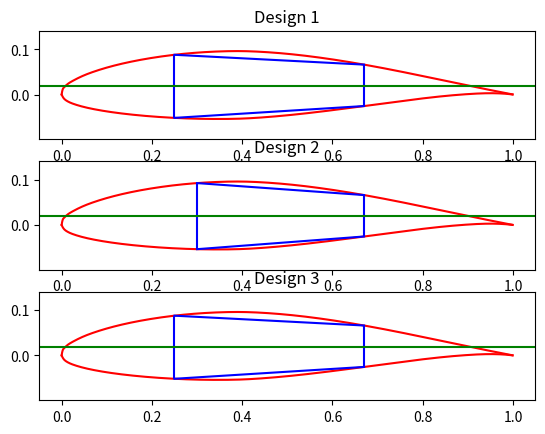

Reproduce this figure in Python.
import numpy as np
import scipy as sp
from matplotlib import pyplot as plt

SPAN = 28.15
SEMISPAN = SPAN/2
C_R = 3.13
TAPER = 0.335
DIHEDRAL = 1.3 * np.pi / 180

def c(x):
    return C_R - C_R*(1-TAPER)/(SEMISPAN) * x

def ctoy(c):
    return (1-c/C_R)*SEMISPAN/(1-TAPER)

n = 2.64

E = 68.9*10**9 #Pa
G = 26*10**9 #Pa

airfoil_data_top = [1.00000, 0.00000,
0.95032, 0.00976,
0.90066, 0.01982,
0.85092, 0.03020,
0.80109, 0.04062,
0.75115, 0.05084,
0.70111, 0.06055,
0.65096, 0.06954,
0.60072, 0.07762,
0.55040, 0.08456,
0.50000, 0.09016,
0.44954, 0.09414,
0.39904, 0.09614,
0.34853, 0.09541,
0.29803, 0.09260,
0.24756, 0.08771,
0.19714, 0.08066,
0.14681, 0.07122,
0.09662, 0.05864,
0.07162, 0.05075,
0.04673, 0.04121,
0.02207, 0.02883,
0.00996, 0.02038,
0.00526, 0.01579,
0.00299, 0.01291,
0.00000, 0.00000]

airfoil_data_top.reverse()
for index in np.arange(0, len(airfoil_data_top)-1, step=2):
    airfoil_data_top[index + 1], airfoil_data_top[index] = airfoil_data_top[index], airfoil_data_top[index + 1]

airfoil_data_bottom = [0.00000, 0.00000,
0.00701, -0.01091,
0.00974, -0.01299,
0.01504, -0.01610,
0.02793, -0.02139,
0.05327, -0.02857,
0.07838, -0.03379,
0.10338, -0.03796,
0.15319, -0.04430,
0.20286, -0.04882,
0.25244, -0.05191,
0.30197, -0.05372,
0.35147, -0.05421,
0.40096, -0.05330,
0.45046, -0.05034,
0.50000, -0.04604,
0.54960, -0.04076,
0.59928, -0.03478,
0.64904, -0.02834,
0.69889, -0.02167,
0.74885, -0.01504,
0.79891, -0.00878,
0.84908, -0.00328,
0.89934, 0.00086,
0.94968, 0.00288,
1.00000, 0.00000]

airfoilfunc_top = sp.interpolate.InterpolatedUnivariateSpline(
                [airfoil_data_top[i] for i in np.arange(0, len(airfoil_data_top), 2)], 
                [airfoil_data_top[i+1] for i in np.arange(0, len(airfoil_data_top), 2)]
                )

airfoilfunc_bottom = sp.interpolate.InterpolatedUnivariateSpline(
                [airfoil_data_bottom[i] for i in np.arange(0, len(airfoil_data_bottom), 2)], 
                [airfoil_data_bottom[i+1] for i in np.arange(0, len(airfoil_data_bottom), 2)]
                )

designparameters = {'area stringer': [4*10**-4, 4*10**-4, 2*10**-4], 
                    't spar': [0.03, 0.045, 0.04], 
                    't web': [[0.02, 0.016, 0.012, 0.008, 0.0], # Last number not considered so only indexes [:-1]
                              [0.018, 0.014, 0.010, 0.008, 0.0],
                              [0.02, 0.016, 0.012, 0.008, 0.0]], 
                    't stringers': [0.005, 0.005, 0.0025],
                    'front spar x': [0.25, 0.30, 0.25], 
                    'back spar x': [0.67, 0.67, 0.67], 
                    'list stringers': [[30, 24, 18, 12, 6, 0],
                                       [30, 24, 18, 12, 6, 0],
                                       [44, 30, 20, 10, 0]],
                    'rib spacing': [0.6, 0.6, 0.6]
              }

designproperties = {'span list stringers': [],
                    'span list web': [],
                    'spar distance x': [],
                    'front spar to root chord': [],
                    'back spar to root chord': [],
                    }

#Create design parameters dictionary
for designindex in range(3):
    designproperties['span list stringers'].append(\
        [i*SEMISPAN/(len(designparameters['list stringers'][designindex])-1)\
        for i in range(len(designparameters['list stringers'][designindex]))])
    
    designproperties['span list web'].append(\
        [i*SEMISPAN/(len(designparameters['t web'][designindex])-1)\
        for i in range(len(designparameters['t web'][designindex]))])
    
    designproperties['spar distance x'].append(designparameters['back spar x'][designindex] - designparameters['front spar x'][designindex])
    
    designproperties['front spar to root chord'].append((airfoilfunc_top(designparameters['front spar x'][designindex]) - 
                                                         airfoilfunc_bottom(designparameters['front spar x'][designindex])) * C_R)
    
    designproperties['back spar to root chord'].append((airfoilfunc_top(designparameters['back spar x'][designindex]) - 
                                                         airfoilfunc_bottom(designparameters['back spar x'][designindex])) * C_R)

#Merge dictionaries into 1 named design
design = designparameters | designproperties

def tweb(x, designindex):
    return sp.interpolate.interp1d(design['span list web'][designindex], design['t web'][designindex], kind="previous",fill_value="extrapolate")(x)

def n_stringers(x, designindex): 
    #Interpolation of number of stringers list and span.
    return sp.interpolate.interp1d(design['span list stringers'][designindex], design['list stringers'][designindex], kind="previous",fill_value="extrapolate")(x)


def topweb(x, c, designnum): #Equation of top web from geometry chord as datum
    frontx, fronty = design['front spar x'][designnum], airfoilfunc_top(design['front spar x'][designnum])
    backx, backy = design['back spar x'][designnum], airfoilfunc_top(design['back spar x'][designnum])
    slope = (fronty-backy)/(frontx-backx)
    return slope*x + fronty*c


def bottomweb(x, c, designnum): #Equation of top web from geometry chord as datum
    frontx, fronty = design['front spar x'][designnum], airfoilfunc_bottom(design['front spar x'][designnum])
    backx, backy = design['back spar x'][designnum], airfoilfunc_bottom(design['back spar x'][designnum])
    slope = (fronty-backy)/(frontx-backx)
    return slope*x + fronty*c


def centroid(c, designnum):
    t_spar = design['t spar'][designnum]
    t_web = tweb(ctoy(c), designindex)

    spardist_over_chord = design['back spar x'][designnum] - design['front spar x'][designnum]

    centroidfrontsparcr = (airfoilfunc_top(design['front spar x'][designnum]) + 
                           airfoilfunc_bottom(design['front spar x'][designnum])) /2
    
    centroidbacksparcr = (airfoilfunc_top(design['back spar x'][designnum]) + 
                          airfoilfunc_bottom(design['back spar x'][designnum])) /2

    total_area = design['front spar to root chord'][designnum]/C_R * t_spar + \
                design['back spar to root chord'][designnum]/C_R * t_spar + \
                spardist_over_chord * t_web + \
                spardist_over_chord * t_web

    frontsparcontr = design['front spar to root chord'][designnum]/C_R * t_spar * centroidfrontsparcr
    backsparcontr = design['back spar to root chord'][designnum]/C_R * t_spar * centroidbacksparcr
    topwebcentcontr = spardist_over_chord * t_web * (topweb(0, 1, designnum) + topweb(spardist_over_chord, 1, designnum))/2
    bottomwebcentcontr = spardist_over_chord * t_web * (bottomweb(0, 1, designnum) + bottomweb(spardist_over_chord, 1, designnum))/2    
    cen = (frontsparcontr + backsparcontr + topwebcentcontr + bottomwebcentcontr)/(total_area)
    return cen * c


if __name__ == '__main__':
    #-----------------------------Plot winwbox unit chord---------------------------------------
    res = 100

    fig, axs = plt.subplots(3)

    for designindex in range(len(design['front spar x'])):

        t = design['t stringers'][designindex]
        A = design['area stringer'][designindex]
        b = (A + t**2) / (2 * t)
        print(f"Stringer Sizing {designindex}: \nb = {b} \nt = {t}")

        # Check if stringers are too large to fit on the skin
        for y in np.arange(0, SEMISPAN, 0.01):
            if (b * n_stringers(y, designindex)/2) > design['spar distance x'][designindex]*c(y):
                print("Incompatible design stringers too large")
                print(y, designindex)
                break
            
        axs[designindex].set_title(f'Design {designindex+1}')
        axs[designindex].plot(np.arange(0, 1, 0.001), [airfoilfunc_top(x) for x in np.arange(0, 1, 0.001)], color = 'r')
        axs[designindex].plot(np.arange(0, 1, 0.001), [airfoilfunc_bottom(x) for x in np.arange(0, 1, 0.001)], color = 'r')

        sampling = np.linspace(design['front spar x'][designindex], design['back spar x'][designindex], res)
        axs[designindex].plot(sampling, [topweb(x - design['front spar x'][designindex], 1, designindex) for x in sampling], color = 'b')
        axs[designindex].plot(sampling, [bottomweb(x - design['front spar x'][designindex], 1, designindex) for x in sampling], color = 'b')
        axs[designindex].vlines(design['front spar x'][designindex], ymin = bottomweb(0, 1, designindex), ymax = topweb(0, 1, designindex), color = 'b')
        axs[designindex].vlines(design['back spar x'][designindex], ymin = bottomweb(design['spar distance x'][designindex], 1, designindex),
                                 ymax = topweb(design['spar distance x'][designindex], 1, designindex), color = 'b')
        axs[designindex].axhline(centroid(1, designindex), color = 'g')
        axs[designindex].axis('equal')


    plt.show()

#-------------------------------------------------------------------------------------------------

momentwing = np.array([-262354.8292325158, -261740.76316955494, -260902.0549120349, -259839.1247890445, -258552.39573383873, -257042.2807733308, -255309.22891908276, -253353.5504149055, -251176.07428002107, -248774.94003372442, -246152.52629418386, -243311.16949213253, -240249.1090321707, -236966.7644608659, -233465.89750047115, -229750.61847486257, -225956.27682770224, -222194.32121234684, -218448.84569974057, -214724.57043137212, -211020.65800397593, -207337.80815979448, -203676.06367084553, -200036.49153336257, -196416.65688049115, -192827.04714323225, -189229.9065789975, -185855.77944033738, -182704.93344768533, -179547.36194801267, -176421.3525617724, -173316.96249452163, -170237.16406487848, -167181.45863977977, -164150.27189930395, -161143.772425591, -158162.19409257636, -155205.74316872182, -152274.6265808048, -149369.0434808458, -146489.18932705285, -143635.2522886911, -140807.41499490794, -138005.85460175519, -135230.74257829835, -132482.24457813762, -129760.52096276495, -127065.72647782939, -124398.01041862361, -121757.51669306749, -119144.38417594018, -116558.74659178033, -114000.73270941875, -111470.46614413729, -108968.06587470809, -106493.64593726369, -104047.3158098531, -101629.18036361343, -99239.33979937343, -96877.8897933735, -94544.9213821393, -92240.5213651292, -89964.77194079834, -87717.75080130705, -85499.53135240519, -83310.18268157986, -81149.76951326283, -79018.35228915229, -76915.98709841474, -74842.72601406198, -72798.61668671732, -70783.70272387468, -68798.02355349161, -66841.6144585647, -64914.50669074504, -63016.72725301616, -61148.29935107518, -59309.24200496001, -57499.57022130769, -55719.29514154388, -53968.423910005564, -52246.95962036415, -50554.90146706076, -48892.244720755225, -47258.98066310285, -45655.09664379044, -44080.57616611548, -42535.398745840175, -41019.539948390906, -39532.976038415116, -38075.66136006687, -36647.573146829745, -35248.66689912744, -33878.898929764895, -32538.220066289465, -31226.5794650774, -29943.920711763287, -28690.18373890878, -27465.304603873457, -26269.21508883042, -25101.84300365566, -23963.111948304584, -22852.941282505708, -21771.246141461266, -20717.937305848052, -19692.921168640813, -18696.09974149597, -17727.370512845093, -16786.626426229377, -15873.75571580828, -14988.641840707423, -14131.16332277847, -13301.193635361264, -12498.601125328225, -11723.248806258141, -10974.994348111404, -10253.689836233454, -9559.181376349434, -8891.308983373525, -8249.905965136639, -7634.798863695017, -7045.807290254192, -6482.741870320934, -5945.40744201544, -5433.599083230827, -4947.103128551965, -4485.69639388422, -4049.1455113316465, -3637.2063233639333, -3249.6233010227993, -2886.1285591283777, -2546.439820959796, -2230.257800589951, -1937.2635887788272, -1667.1160269829638, -1419.4490621024245, -1193.8691846931888, -989.9529737689714, -807.2446364214611, -645.2535384484596, -503.4516759404901, -381.2621649905378, -278.0309903429889, -192.9920199287056, -125.23196608219803, -73.67060911884349, -37.06449344790329, -14.020215856527155, -2.721573148764266, 0.0])
torquewing = np.array([-71266.38846420322, -70933.9400868938, -70604.29620132309, -70277.89831389672, -69955.18794803531, -69636.6066535209, -69322.59600231075, -69013.59636847896, -68710.02331745488, -68412.23448340235, -68120.52466833989, -67835.12598979913, -67556.20830291245, -67283.87853160847, -67018.18161562277, -16647.10016112757, -16394.554685554594, -16148.403680903262, -15908.443723471399, -15674.409920002712, -15445.995462375387, -15222.903527038256, -15004.86234212427, -14791.625410488778, -14582.971258408741, -14378.703507442673, -14178.650786004784, -7408.848625080101, -7216.811580098341, -7028.624916977161, -6844.2167144959685, -6663.539769899072, -6486.567083638063, -6313.274800170647, -6143.6350819489535, -5977.61594147642, -5815.1812875275955, -5656.290710077644, -5500.899894635381, -5348.960229809828, -5200.418977156351, -5055.219233634977, -4913.299995982622, -4774.596050528893, -4639.039264850843, -4506.562458610686, -4377.100948012598, -4250.592527066731, -4126.977449946326, -4006.1985603740804, -3888.2008050880168, -3772.932015854888, -3660.3422035029585, -3550.3838456367844, -3443.011844393839, -3338.183461226032, -3235.857551675068, -3135.99334172368, -3038.550230374741, -2943.487788281675, -2850.765748995618, -2760.344011641555, -2672.182627033287, -2586.241800934557, -2502.481894296207, -2420.863405557699, -2341.346983848358, -2263.8934997433166, -2188.464326410315, -2115.0213969693486, -2043.527296190828, -1973.945056745588, -1906.2383996825206, -1840.3715641418412, -1776.309363719215, -1714.01717317293, -1653.4609505318547, -1594.607172282231, -1537.422830852062, -1481.875284310007, -1427.9322180138295, -1375.5616684891702, -1324.7319734007567, -1275.411840411924, -1227.5703079531104, -1181.1767159178132, -1136.2007561264063, -1092.612448930876, -1050.382136506677, -1009.4804765974815, -969.8784026759012, -931.5471866580705, -894.4583792767012, -858.5838450350725, -823.8957523635864, -790.366574240606, -757.9691067261044, -726.6764551795197, -696.4619941561763, -667.2993665732208, -639.1624436304523, -612.0253526003876, -585.8624646750516, -560.6484094972662, -536.3580833472715, -512.9666481385894, -490.44954289226007, -468.7824363264921, -447.94110894280306, -427.9014179135273, -408.63931928941275, -390.13087656419805, -372.3522684759541, -355.2798421485573, -338.890047255676, -323.15951547830326, -308.06497327977877, -293.5832318491428, -279.69122532687953, -266.3660501946566, -253.5850014157312, -241.32561501025486, -229.56569348476347, -218.2829817803592, -207.45440040127176, -197.05591641625878, -187.0626098730921, -177.4487467978476, -168.18783988786365, -159.2527926083743, -150.6169564622086, -142.25559234135147, -134.14631756839654, -126.26941122467923, -118.60811732380861, -111.14799538238151, -103.8674849722048, -96.72896696992967, -89.67826912738695, -82.64494595719232, -75.54743420962605, -68.33720465253455, -61.03850213207677, -53.75502769907957, -46.639474705899715, -39.58831284121659, -31.978566863369217, -22.763105712928663, -11.608696872725336, 0.0])

moment = sp.interpolate.InterpolatedUnivariateSpline(np.linspace(0, SEMISPAN, len(momentwing)), n*momentwing)
torque = sp.interpolate.InterpolatedUnivariateSpline(np.linspace(0, SEMISPAN, len(torquewing)), n*torquewing, k=1)